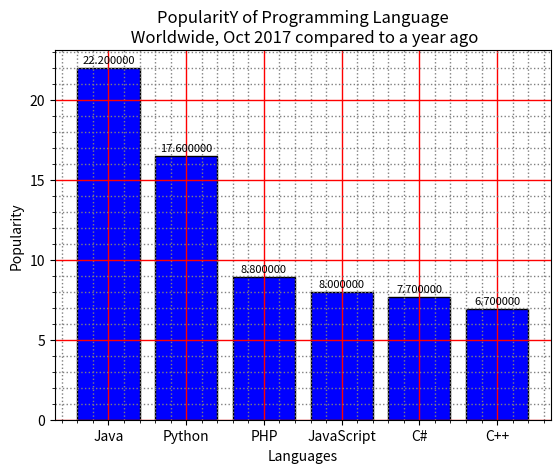

Generate this figure with matplotlib:
import matplotlib.pyplot as plt

fig = plt.figure()
ax = fig.add_subplot()

ax.bar(["Java", "Python", "PHP", "JavaScript", "C#", "C++"], [22, 16.5, 8.9, 8, 7.7, 6.9], color = "Blue", edgecolor = 'Black', linewidth = 1)
ax.text("Java", 22.3, '22.200000', fontsize=8, horizontalalignment = "center")
ax.text("Python", 16.8, '17.600000', fontsize=8, horizontalalignment = "center")
ax.text("PHP", 9.2, '8.800000', fontsize=8, horizontalalignment = "center")
ax.text("JavaScript", 8.3, '8.000000', fontsize=8, horizontalalignment = "center")
ax.text("C#", 8.0, '7.700000', fontsize=8, horizontalalignment = "center")
ax.text("C++", 7.2, '6.700000', fontsize=8, horizontalalignment = "center")

plt.title("PopularitY of Programming Language\n Worldwide, Oct 2017 compared to a year ago")
plt.ylabel("Popularity")
plt.xlabel("Languages")

plt.minorticks_on()
plt.grid(which='major',color = 'red', linewidth = 1)
plt.grid(which='minor', color = 'grey', linestyle = ':', linewidth = 1)

plt.show()